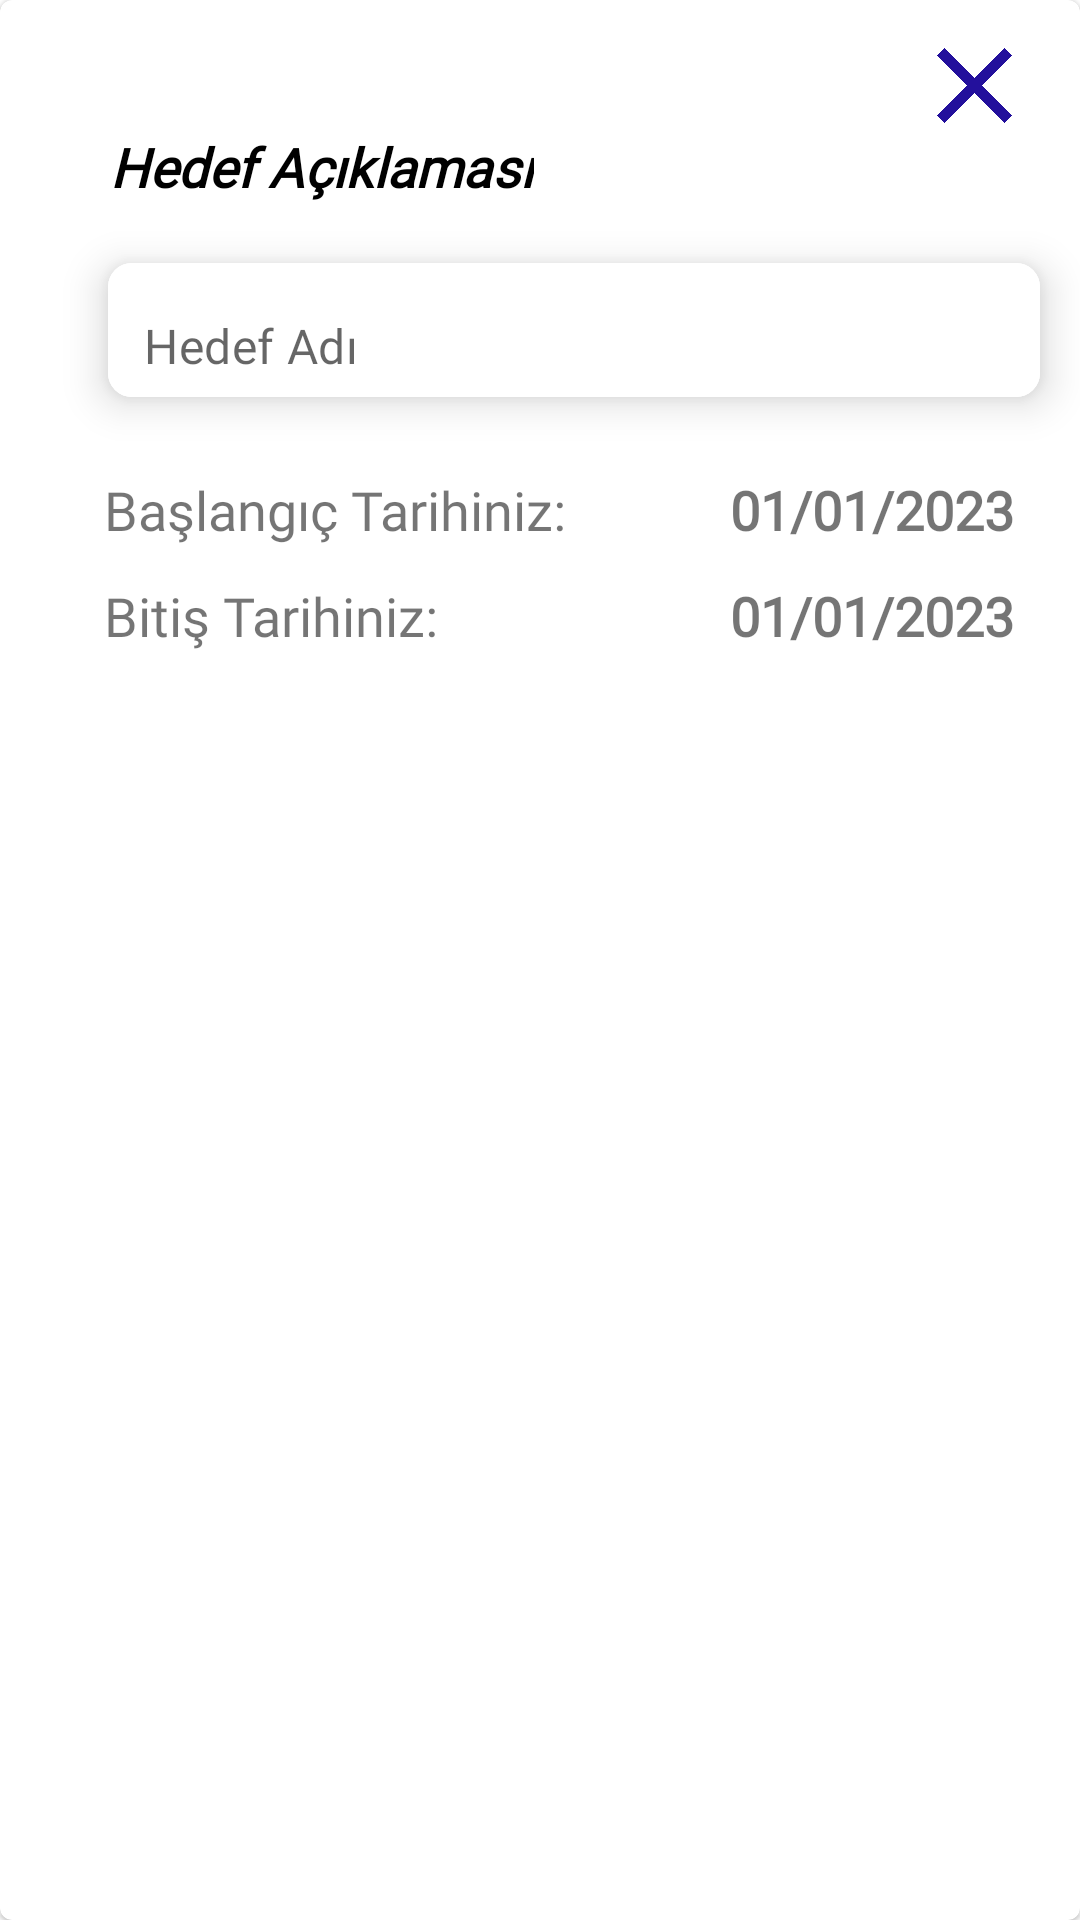

This screen was rendered from an Android layout file. Write that file and the resources it references.
<!-- AndroidManifest.xml: application theme Theme.HedefAsistani -->
<!-- res/layout/fragment_hedef_detay.xml -->
<?xml version="1.0" encoding="utf-8"?>
<com.google.android.material.card.MaterialCardView xmlns:android="http://schemas.android.com/apk/res/android"
    xmlns:app="http://schemas.android.com/apk/res-auto"
    xmlns:tools="http://schemas.android.com/tools"
    android:layout_width="400dp"
    android:layout_height="wrap_content"
    tools:context=".fragments.HedefDetayFragment">


    <androidx.constraintlayout.widget.ConstraintLayout
        android:layout_width="410dp"
        android:layout_height="286dp">

        <ImageView
            android:id="@+id/kapat"
            android:layout_width="25dp"
            android:layout_height="25dp"
            android:layout_marginTop="16dp"
            android:layout_marginEnd="20dp"
            android:src="@drawable/kapatma_buton"
            app:layout_constraintEnd_toEndOf="@+id/cardView1"
            app:layout_constraintTop_toTopOf="parent" />

        <com.google.android.material.card.MaterialCardView
            android:id="@+id/cardView1"
            android:layout_width="332dp"
            android:layout_height="74dp"
            android:layout_marginHorizontal="16dp"
            android:layout_marginTop="32dp"
            app:cardCornerRadius="8dp"
            app:cardElevation="8dp"
            app:cardUseCompatPadding="true"
            app:layout_constraintEnd_toEndOf="parent"
            app:layout_constraintHorizontal_bias="0.205"
            app:layout_constraintStart_toStartOf="parent"
            app:layout_constraintTop_toBottomOf="@+id/kapat">

            <com.google.android.material.textfield.TextInputLayout
                android:layout_width="match_parent"
                android:layout_height="50dp"
                android:background="@color/white"
                app:boxStrokeWidth="0dp"
                app:boxStrokeWidthFocused="0dp"
                app:hintEnabled="false">

                <com.google.android.material.textfield.TextInputEditText
                    android:id="@+id/hedefYazi"
                    android:layout_width="match_parent"
                    android:layout_height="50dp"
                    android:background="@color/white"
                    android:fontFamily="@font/josefinsans_regular"
                    android:hint="@string/hedef_ad"
                    android:inputType="textEmailAddress"
                    android:paddingStart="12dp"
                    android:paddingTop="15dp" />
            </com.google.android.material.textfield.TextInputLayout>

        </com.google.android.material.card.MaterialCardView>

        <TextView
            android:id="@+id/tarihBaslangic"
            android:layout_width="wrap_content"
            android:layout_height="wrap_content"
            android:fontFamily="@font/josefinsans_regular"
            android:text="@string/tarih_baslangic_detay"
            android:textSize="18sp"
            app:layout_constraintBottom_toBottomOf="parent"
            app:layout_constraintEnd_toEndOf="parent"
            app:layout_constraintHorizontal_bias="0.136"
            app:layout_constraintLeft_toLeftOf="parent"
            app:layout_constraintRight_toRightOf="parent"
            app:layout_constraintStart_toStartOf="parent"
            app:layout_constraintTop_toTopOf="parent"
            app:layout_constraintVertical_bias="0.603" />

        <TextView
            android:id="@+id/hedefAciklama"
            android:layout_width="wrap_content"
            android:layout_height="wrap_content"
            android:fontFamily="@font/josefinsans_regular"
            android:text="@string/hedef_aciklamasi"
            android:textStyle="bold|italic"
            android:textSize="18sp"
            android:textColor="@color/black"
            app:layout_constraintBottom_toBottomOf="parent"
            app:layout_constraintEnd_toEndOf="parent"
            app:layout_constraintHorizontal_bias="0.136"
            app:layout_constraintStart_toStartOf="parent"
            app:layout_constraintTop_toTopOf="parent"
            app:layout_constraintVertical_bias="0.165" />

        <TextView
            android:id="@+id/tarihBitis"
            android:layout_width="wrap_content"
            android:layout_height="wrap_content"
            android:fontFamily="@font/josefinsans_regular"
            android:text="@string/tarih_bitis_detay"
            android:textSize="18sp"
            app:layout_constraintBottom_toBottomOf="parent"
            app:layout_constraintEnd_toEndOf="parent"
            app:layout_constraintHorizontal_bias="0.116"
            app:layout_constraintLeft_toLeftOf="parent"
            app:layout_constraintRight_toRightOf="parent"
            app:layout_constraintStart_toStartOf="parent"
            app:layout_constraintTop_toTopOf="parent"
            app:layout_constraintVertical_bias="0.738" />

        <TextView
            android:id="@+id/tarihSec"
            android:layout_width="wrap_content"
            android:layout_height="wrap_content"
            android:layout_marginEnd="72dp"
            android:fontFamily="@font/josefinsans_bold"
            android:text="@string/tarih_ilk_deger"
            android:textSize="18sp"
            android:textStyle="bold"
            app:layout_constraintBottom_toBottomOf="parent"
            app:layout_constraintEnd_toEndOf="parent"
            app:layout_constraintLeft_toLeftOf="parent"
            app:layout_constraintTop_toTopOf="parent"
            app:layout_constraintVertical_bias="0.602" />

        <TextView
            android:id="@+id/tarihSec2"
            android:layout_width="wrap_content"
            android:layout_height="wrap_content"
            android:layout_marginEnd="72dp"
            android:fontFamily="@font/josefinsans_bold"
            android:text="@string/tarih_ilk_deger"
            android:textSize="18sp"
            android:textStyle="bold"
            app:layout_constraintBottom_toBottomOf="parent"
            app:layout_constraintEnd_toEndOf="parent"
            app:layout_constraintLeft_toLeftOf="parent"
            app:layout_constraintTop_toTopOf="parent"
            app:layout_constraintVertical_bias="0.737" />


    </androidx.constraintlayout.widget.ConstraintLayout>

</com.google.android.material.card.MaterialCardView>
<!-- resources referenced by this layout -->
<resources>
  <color name="black">#FF000000</color>
  <color name="white">#FFFFFFFF</color>
  <!-- drawable kapatma_buton: png bitmap (drawable, 7486 bytes) -->
  <string name="hedef_aciklamasi">Hedef Açıklaması</string>
  <string name="hedef_ad">Hedef Adı</string>
  <string name="tarih_baslangic_detay">Başlangıç Tarihiniz:</string>
  <string name="tarih_bitis_detay">Bitiş Tarihiniz:</string>
  <string name="tarih_ilk_deger">01/01/2023</string>
  <style name="Theme.HedefAsistani" parent="Theme.MaterialComponents.Light.NoActionBar" />
</resources>
